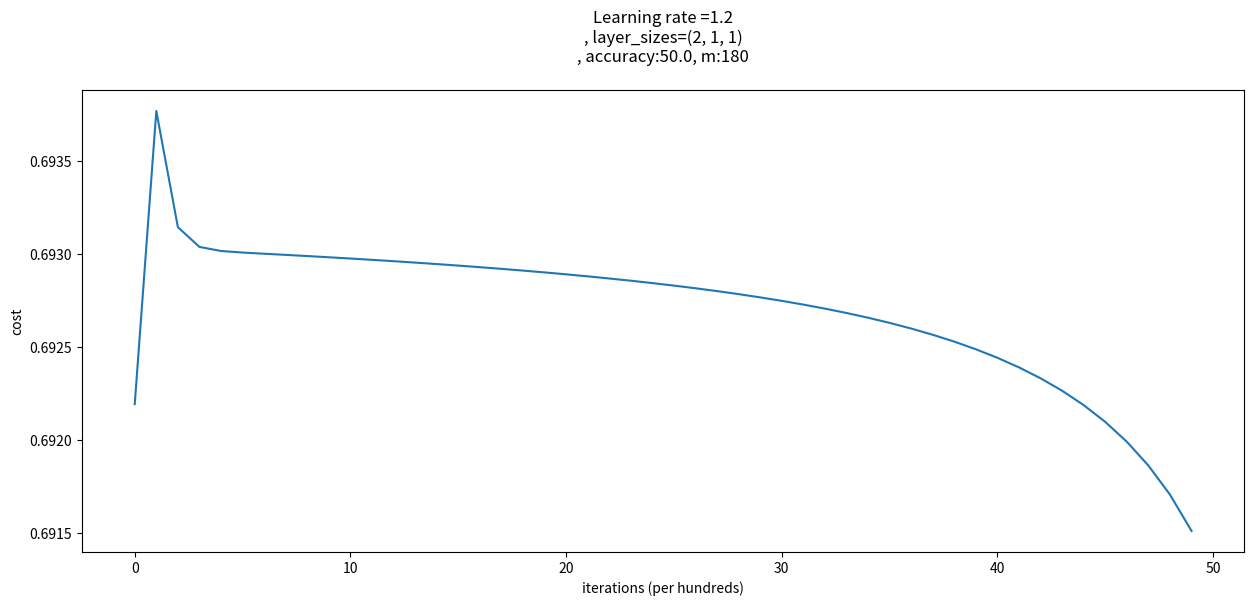
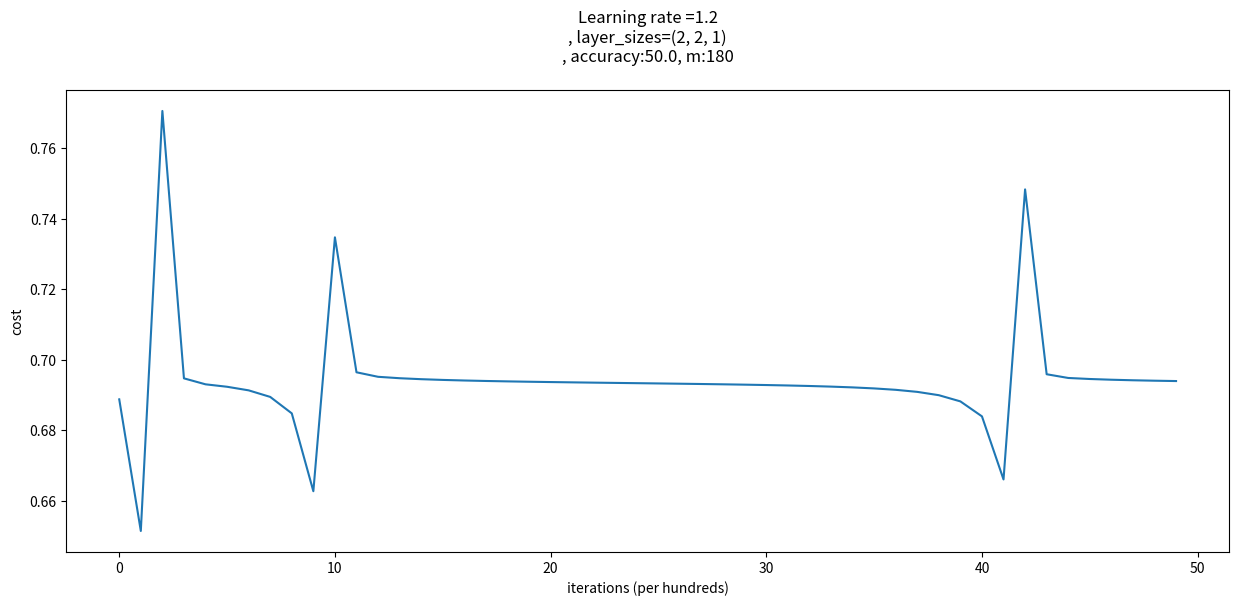
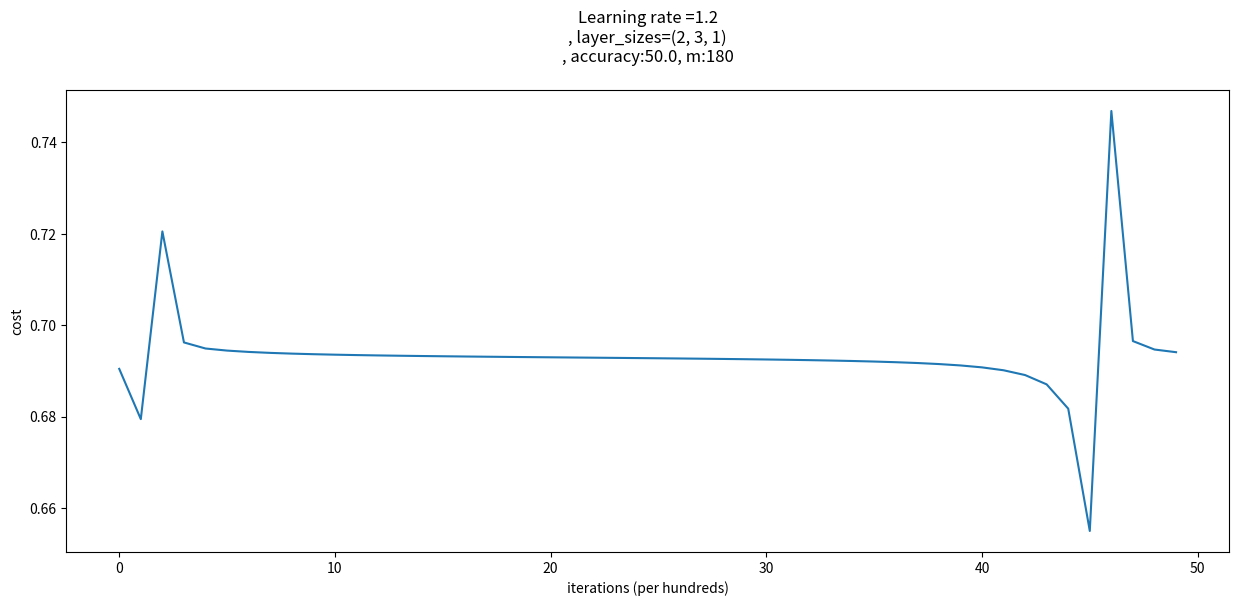
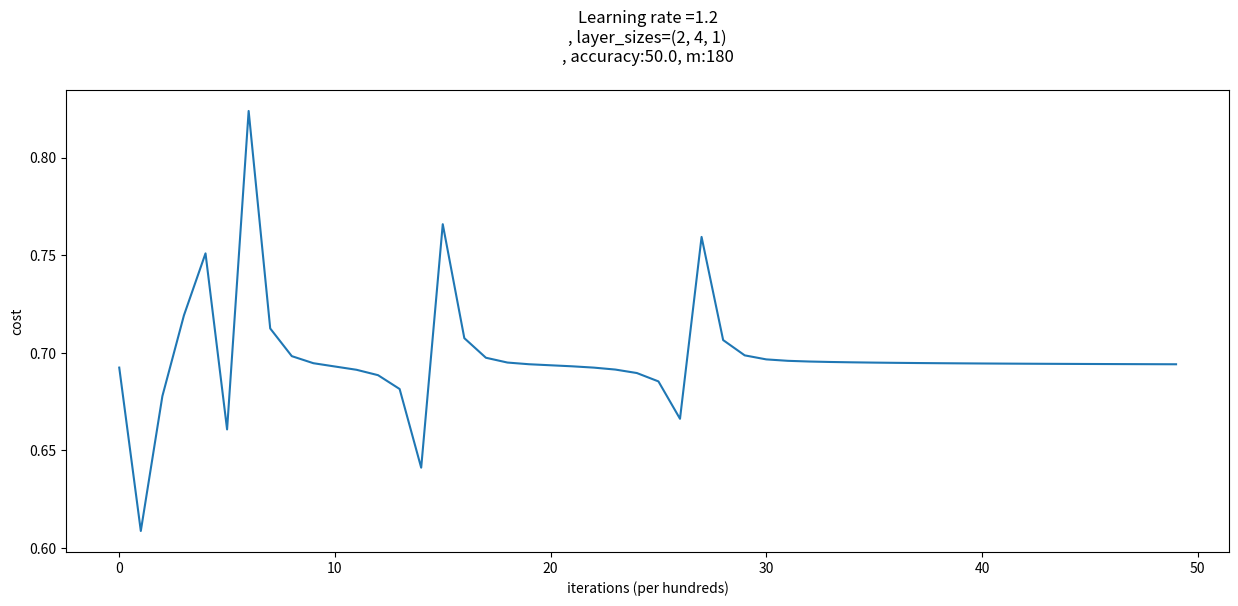
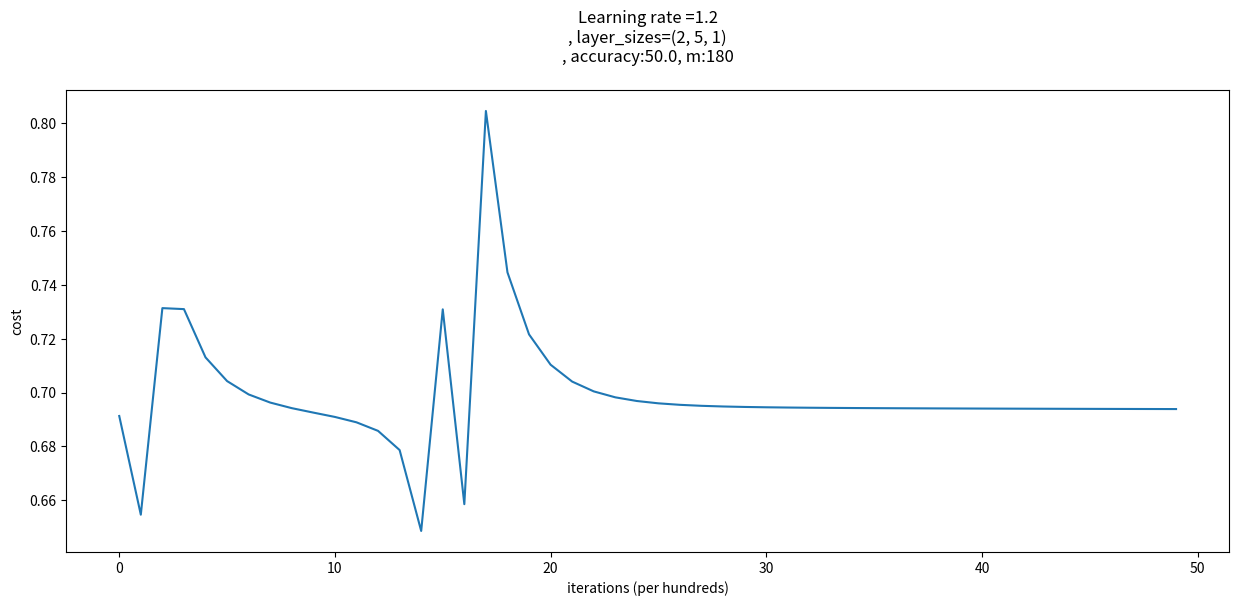
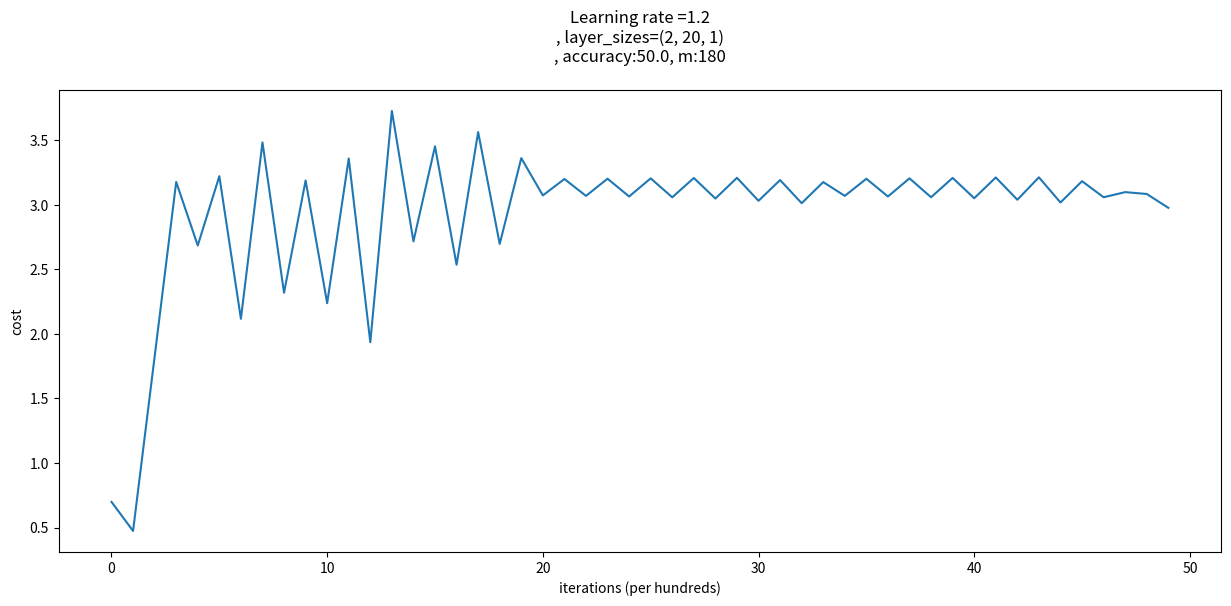
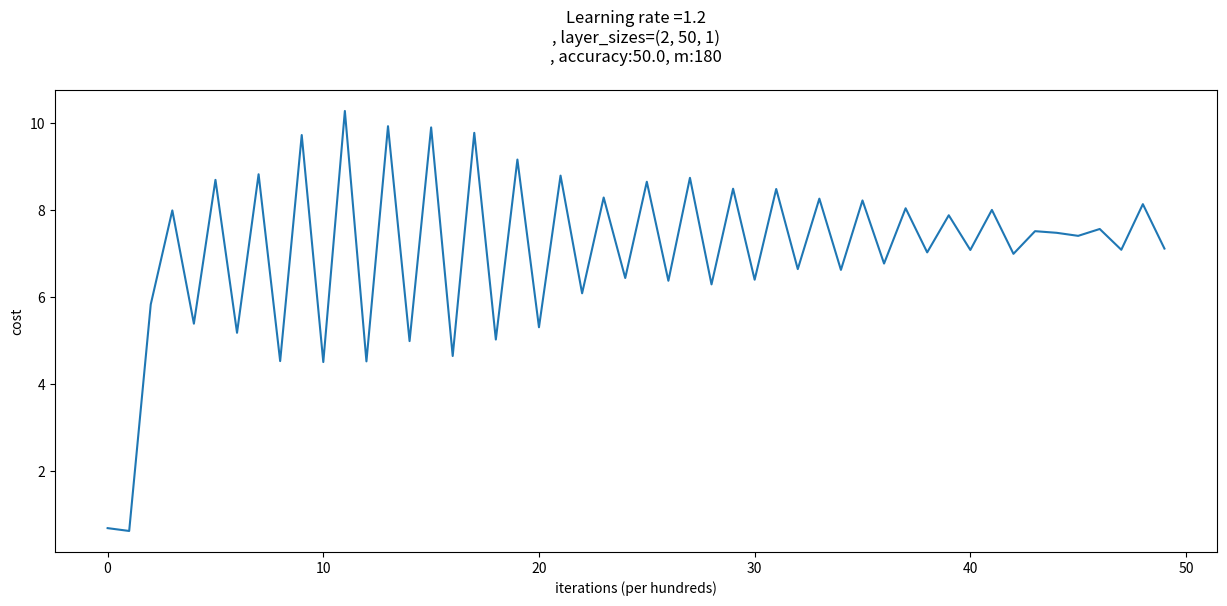

Recreate these plots in Python, in order.
import os
import random
import datetime
import numpy as np
import matplotlib.pyplot as plt

## constants
TRAIN_SIZE = 25000
TEST_SIZE = 12500
DEV_RATIO = 0.1
IMAGE_HEIGHT = IMAGE_WIDTH = 128

LEARNING_RATE = 0.0001
MINIBATCH_SIZE = 32
INPUT_SIZE = IMAGE_HEIGHT * IMAGE_WIDTH * 3
OUTPUT_SIZE = 2

def initialize_parameters(n_x, n_h, n_y):
    """
    Argument:
    n_x -- size of the input layer
    n_h -- size of the hidden layer
    n_y -- size of the output layer

    Returns:
    params -- python dictionary containing your parameters:
                    W1 -- weight matrix of shape (n_h, n_x)
                    b1 -- bias vector of shape (n_h, 1)
                    W2 -- weight matrix of shape (n_y, n_h)
                    b2 -- bias vector of shape (n_y, 1)
    """

    W1 = np.random.randn(n_h, n_x) * 0.01
    b1 = np.zeros((n_h, 1))
    W2 = np.random.randn(n_y, n_h) * 0.01
    b2 = np.zeros((n_y, 1))

    parameters = {"W1": W1,
                  "b1": b1,
                  "W2": W2,
                  "b2": b2}

    return parameters

def sigmoid(z):
    s = 1.0 / (1.0 + np.exp(-1.0 * z))
    return s

def forward_propagation(X, parameters):
    """
    Argument:
    X -- input data of size (n_x, m)
    parameters -- python dictionary containing your parameters (output of initialization function)
            W1 -- weight matrix of shape (n_h, n_x)
            b1 -- bias vector of shape (n_h, 1)
            W2 -- weight matrix of shape (n_y, n_h)
            b2 -- bias vector of shape (n_y, 1)

    Returns:
    A2 -- The sigmoid output of the second activation
    cache -- a dictionary containing "Z1", "A1", "Z2" and "A2"
    """
    # Retrieve each parameter from the dictionary "parameters"
    W1 = parameters["W1"]
    b1 = parameters["b1"]
    W2 = parameters["W2"]
    b2 = parameters["b2"]

    # Implement Forward Propagation to calculate A2 (probabilities)
    # print(W1.shape, X.shape)
    # print(np.matmul(W1, X).shape, b1.shape)
    Z1 = np.add(np.matmul(W1, X), b1)
    A1 = np.tanh(Z1)
    Z2 = np.add(np.matmul(W2, A1), b2)
    A2 = sigmoid(Z2)

    assert (A2.shape == (1, X.shape[1]))

    cache = {"Z1": Z1,
             "A1": A1,
             "Z2": Z2,
             "A2": A2}

    return A2, cache


def compute_cost(A2, Y, parameters):
    """
    Computes the cross-entropy cost given in equation (13)

    Arguments:
    A2 -- The sigmoid output of the second activation, of shape (1, number of examples)
    Y -- "true" labels vector of shape (1, number of examples)
    parameters -- python dictionary containing your parameters W1, b1, W2 and b2

    Returns:
    cost -- cross-entropy cost given equation (13)
    """

    m = Y.shape[1]  # number of example

    # Compute the cross-entropy cost
    logprobs = np.multiply(Y, np.log(A2)) + np.multiply((1 - Y), np.log(1 - A2))
    # print(logprobs.shape)
    cost = (-1.0 / m) * np.sum(logprobs)

    cost = np.squeeze(cost)  # makes sure cost is the dimension we expect.
    # E.g., turns [[17]] into 17
    assert (isinstance(cost, float))

    return cost

def backward_propagation(parameters, cache, X, Y):
    """
    Implement the backward propagation using the instructions above.

    Arguments:
    parameters -- python dictionary containing our parameters 
    cache -- a dictionary containing "Z1", "A1", "Z2" and "A2".
    X -- input data of shape (2, number of examples)
    Y -- "true" labels vector of shape (1, number of examples)

    Returns:
    grads -- python dictionary containing your gradients with respect to different parameters
    """
    m = X.shape[1]

    # First, retrieve W1 and W2 from the dictionary "parameters".
    W1 = parameters["W1"]
    W2 = parameters["W2"]

    # Retrieve also A1 and A2 from dictionary "cache".
    A1 = cache["A1"]
    A2 = cache["A2"]

    # Backward propagation: calculate dW1, db1, dW2, db2. 
    dZ2 = A2 - Y
    dW2 = (1.0 / m) * np.matmul(dZ2, np.transpose(A1))
    db2 = (1.0 / m) * np.sum(dZ2, axis=1, keepdims=True)
    dZ1 = np.matmul(np.transpose(W2), dZ2) * (1 - np.power(A1, 2))
    dW1 = (1.0 / m) * np.matmul(dZ1, np.transpose(X))
    db1 = (1.0 / m) * np.sum(dZ1, axis=1, keepdims=True)

    grads = {"dW1": dW1,
             "db1": db1,
             "dW2": dW2,
             "db2": db2}

    return grads

def update_parameters(parameters, grads, learning_rate=1.2):
    """
    Updates parameters using the gradient descent update rule given above

    Arguments:
    parameters -- python dictionary containing your parameters 
    grads -- python dictionary containing your gradients 

    Returns:
    parameters -- python dictionary containing your updated parameters 
    """
    # Retrieve each parameter from the dictionary "parameters"
    W1 = parameters["W1"]
    b1 = parameters["b1"]
    W2 = parameters["W2"]
    b2 = parameters["b2"]

    # Retrieve each gradient from the dictionary "grads"
    dW1 = grads["dW1"]
    db1 = grads["db1"]
    dW2 = grads["dW2"]
    db2 = grads["db2"]

    # Update rule for each parameter
    W1 = W1 - learning_rate * dW1
    b1 = b1 - learning_rate * db1
    W2 = W2 - learning_rate * dW2
    b2 = b2 - learning_rate * db2

    parameters = {"W1": W1,
                  "b1": b1,
                  "W2": W2,
                  "b2": b2}

    return parameters

def nn_model(X, Y, n_h, num_iterations=10000, learning_rate=1.2, print_cost=False):
    """
    Arguments:
    X -- dataset of shape (n_x, number of examples)
    Y -- labels of shape (n_y, number of examples)
    n_h -- size of the hidden layer
    num_iterations -- Number of iterations in gradient descent loop
    print_cost -- if True, print the cost every 1000 iterations

    Returns:
    parameters -- parameters learnt by the model. They can then be used to predict.
    """

    n_x = X.shape[0]
    n_y = Y.shape[0]

    # Initialize parameters, then retrieve W1, b1, W2, b2. Inputs: "n_x, n_h, n_y". Outputs = "W1, b1, W2, b2, parameters".
    parameters = initialize_parameters(n_x, n_h, n_y)
    W1 = parameters["W1"]
    b1 = parameters["b1"]
    W2 = parameters["W2"]
    b2 = parameters["b2"]

    # Loop (gradient descent)
    costs = []
    for i in range(0, num_iterations):

        # Forward propagation. Inputs: "X, parameters". Outputs: "A2, cache".
        A2, cache = forward_propagation(X, parameters)

        # Cost function. Inputs: "A2, Y, parameters". Outputs: "cost".
        cost = compute_cost(A2, Y, parameters)
        costs.append(cost)

        # Backpropagation. Inputs: "parameters, cache, X, Y". Outputs: "grads".
        grads = backward_propagation(parameters, cache, X, Y)

        # Gradient descent parameter update. Inputs: "parameters, grads". Outputs: "parameters".
        parameters = update_parameters(parameters, grads, learning_rate=learning_rate)

        # cache all about model
        trained_model = {
            "layer_sizes": (n_x, n_h, n_y),
            "learning_rate": learning_rate,
            "costs": costs,
            "parameters": parameters
        }

        # Print the cost every 1000 iterations
        if print_cost and i % 1000 == 0:
            print("Cost after iteration %i: %f" % (i, cost))

    return trained_model

def predict(parameters, X):
    """
    Using the learned parameters, predicts a class for each example in X

    Arguments:
    parameters -- python dictionary containing your parameters 
    X -- input data of size (n_x, m)

    Returns
    predictions -- vector of predictions of our model (red: 0 / blue: 1)
    """

    # Computes probabilities using forward propagation, and classifies to 0/1 using 0.5 as the threshold.
    A2, cache = forward_propagation(X, parameters)
    predictions = A2 > 0.5

    return predictions

def plot_costs(trained_model):
    # Plot learning curve (with costs)
    costs = np.squeeze(trained_model["costs"])
    plt.plot(costs)
    plt.ylabel('cost')
    plt.xlabel('iterations (per hundreds)')
    plt.title("Learning rate ={}\n, layer_sizes={}\n, accuracy:{}, m:{}\n".format(
        trained_model["learning_rate"], trained_model["layer_sizes"],
        trained_model.get("accuracy"), trained_model.get("m")
    ))
    plt.show()

DIM = 2
TSAMPLES = 10
train_images = np.concatenate((np.random.uniform(0,10,(DIM,TSAMPLES)),np.random.uniform(90,100,(DIM,TSAMPLES))),axis=1)
train_labels = np.concatenate(([np.zeros(TSAMPLES)],[np.ones(TSAMPLES)]),axis=1).astype(int)

dev_images = np.concatenate((np.random.uniform(0,10,(DIM,TSAMPLES)),np.random.uniform(90,100,(DIM,TSAMPLES))),axis=1)
dev_labels = np.concatenate((np.zeros(TSAMPLES),np.ones(TSAMPLES))).astype(int)

n_x = train_images.shape[0]  # size of input layer
n_h = 4  # hard code the hidden layer size to be 4
n_y = train_labels.shape[0]  # size of output layer

layer_sizes = (n_x, n_h, n_y)
print(layer_sizes)

# Example of a picture that was wrongly classified.
trained_model = nn_model(train_images, train_labels, n_h, num_iterations=50)


# ### 6. Lab

print("num of training data:{}".format(train_images.shape[1]))


# This may take about 2 minutes to run
m = 180
hidden_layer_sizes = [1, 2, 3, 4, 5, 20, 50]
learning_rate = 1.2
num_iterations = 50
trained_models = []

for n_h in hidden_layer_sizes:
    trained_model = nn_model(train_images, train_labels, n_h, num_iterations=num_iterations,
                             learning_rate=learning_rate)
    predictions = predict(trained_model["parameters"], dev_images)
    accuracy = float(
        (np.dot(dev_labels, predictions.T) + np.dot(1 - dev_labels, 1 - predictions.T)) / float(dev_labels.size) * 100)
    print("Accuracy for {} hidden units: {} %".format(n_h, accuracy))
    ## cache trained_model
    trained_model["accuracy"] = accuracy
    trained_model["m"] = m
    trained_model["num_iterations"] = num_iterations
    trained_models.append(trained_model)
    ## plot costs
    plt.figure(num=None, figsize=(15, 6), dpi=50, facecolor='w', edgecolor='k')
    plot_costs(trained_model)

'''
# ** 6.2 More Training data **
# 
# set m = 9800, hidden_layer_sizes = [5, 20, 50]

images, labels = load_data(file_count=25000)
dev_images, train_images = split_data(images)
dev_labels, train_labels = split_data(labels)


# This may take about 2 minutes to run
m = 22500
hidden_layer_sizes = [5, 20, 50]
num_iterations = 50
learning_rate = 1.2

print(datetime.datetime.now())
hidden_layer_sizes = [5, 20, 50]
for n_h in hidden_layer_sizes:
    trained_model = nn_model(train_images, train_labels, 5, num_iterations=num_iterations, learning_rate=learning_rate)
    predictions = predict(trained_model["parameters"], dev_images)
    accuracy = float(
        (np.dot(dev_labels, predictions.T) + np.dot(1 - dev_labels, 1 - predictions.T)) / float(dev_labels.size) * 100)
    print("Accuracy for {} hidden units: {} %".format(n_h, accuracy))
    ## cache trained_model
    trained_model["accuracy"] = accuracy
    trained_model["m"] = m
    trained_model["num_iterations"] = num_iterations
    trained_models.append(trained_model)
    ## plot costs
    plt.figure(num=None, figsize=(15, 6), dpi=50, facecolor='w', edgecolor='k')
    plot_costs(trained_model)

    print(datetime.datetime.now())

# ** 6.3 Less learning_rate **
# 
# set m = 9800, hidden_layer_sizes = 5, learning_rates = [1.2, 0.5, 0.1, 0.05, 0.01]


images, labels = load_data(file_count=10000)
dev_images, train_images = split_data(images)
dev_labels, train_labels = split_data(labels)


m = 22500
hidden_layer_size = 5
learning_rates = [1.2, 0.5, 0.1, 0.05, 0.01]
num_iterations = 50

print(datetime.datetime.now())
for learning_rate in learning_rates:
    trained_model = nn_model(train_images, train_labels, hidden_layer_size, num_iterations=num_iterations,
                             learning_rate=learning_rate, print_cost=True)
    predictions = predict(trained_model["parameters"], dev_images)
    accuracy = float(
        (np.dot(dev_labels, predictions.T) + np.dot(1 - dev_labels, 1 - predictions.T)) / float(dev_labels.size) * 100)
    print("Accuracy for {} learning_rate: {} %".format(learning_rate, accuracy))
    ## cache trained_model
    trained_model["accuracy"] = accuracy
    trained_model["m"] = m
    trained_model["num_iterations"] = num_iterations
    trained_models.append(trained_model)
    ## plot costs
    plt.figure(num=None, figsize=(15, 6), dpi=50, facecolor='w', edgecolor='k')
    plot_costs(trained_model)

    print(datetime.datetime.now())

# ** 6.4 More num_iterations **
# 
# set m = 9800, hidden_layer_sizes = 5, learning_rates = 0.05, num_iterations = [50, 100, 500, 2000] 


images, labels = load_data(file_count=10000)
dev_images, train_images = split_data(images)
dev_labels, train_labels = split_data(labels)

m = 9800
hidden_layer_sizes = 5
num_iterations = [50, 100, 500, 1000]
learning_rate = 0.05

print(datetime.datetime.now())
for num in num_iterations:
    trained_model = nn_model(train_images, train_labels, hidden_layer_sizes, num_iterations=num,
                             learning_rate=learning_rate)
    predictions = predict(trained_model["parameters"], dev_images)
    accuracy = float(
        (np.dot(dev_labels, predictions.T) + np.dot(1 - dev_labels, 1 - predictions.T)) / float(dev_labels.size) * 100)
    print("Accuracy for {} iterations: {} %".format(num, accuracy))

    ## cache trained_model
    trained_model["accuracy"] = accuracy
    trained_model["m"] = m
    trained_model["num_iterations"] = num
    trained_models.append(trained_model)
    ## plot costs
    plt.figure(num=None, figsize=(15, 6), dpi=50, facecolor='w', edgecolor='k')
    plot_costs(trained_model)

    print(datetime.datetime.now())

# ** 6.5 Less learning_rate **
# 
# set m = 9800, hidden_layer_sizes = 5, num_iterations=200, learning_rates = [0.05, 0.01, 0.005]


images, labels = load_data(file_count=10000)
dev_images, train_images = split_data(images)
dev_labels, train_labels = split_data(labels)

m = 9800
hidden_layer_sizes = 5
num_iterations = 200
learning_rates = [0.05, 0.01, 0.005]

print(datetime.datetime.now())
for learning_rate in learning_rates:
    trained_model = nn_model(train_images, train_labels, hidden_layer_sizes, num_iterations=num_iterations,
                             learning_rate=learning_rate)
    predictions = predict(trained_model["parameters"], dev_images)
    accuracy = float(
        (np.dot(dev_labels, predictions.T) + np.dot(1 - dev_labels, 1 - predictions.T)) / float(dev_labels.size) * 100)
    print("Accuracy for {} learning_rate: {} %".format(learning_rate, accuracy))

    ## cache trained_model
    trained_model["m"] = m
    trained_model["accuracy"] = accuracy
    trained_model["num_iterations"] = num_iterations
    ## plot costs
    plt.figure(num=None, figsize=(15, 6), dpi=50, facecolor='w', edgecolor='k')
    plot_costs(trained_model)

    print(datetime.datetime.now())

# ** 6.6 More num_iterations **
# 
# set m = 9800, hidden_layer_sizes = 5, learning_rates = 0.01, num_iterations = [200, 500] 


images, labels = load_data(file_count=10000)
dev_images, train_images = split_data(images)
dev_labels, train_labels = split_data(labels)

m = 22500
hidden_layer_sizes = 5
num_iterations = [200, 500]
learning_rate = 0.01

print(datetime.datetime.now())
for num in num_iterations:
    trained_model = nn_model(train_images, train_labels, hidden_layer_sizes, num_iterations=num,
                             learning_rate=learning_rate)
    predictions = predict(trained_model["parameters"], dev_images)
    accuracy = float(
        (np.dot(dev_labels, predictions.T) + np.dot(1 - dev_labels, 1 - predictions.T)) / float(dev_labels.size) * 100)
    print("Accuracy for {} iterations: {} %".format(num, accuracy))

    ## cache trained_model
    trained_model["accuracy"] = accuracy
    trained_model["m"] = m
    trained_model["num_iterations"] = num
    trained_models.append(trained_model)
    ## plot costs
    plt.figure(num=None, figsize=(15, 6), dpi=50, facecolor='w', edgecolor='k')
    plot_costs(trained_model)

    print(datetime.datetime.now())

import pandas as pd

df = pd.DataFrame(trained_models)


df.head(10)


len(trained_models)


plt.figure(num=None, figsize=(20, 20), dpi=200, facecolor='w', edgecolor='k')
for i in range(len(trained_models)):
    plt.subplot(921 + i)
    plot_costs(trained_models[i])

'''